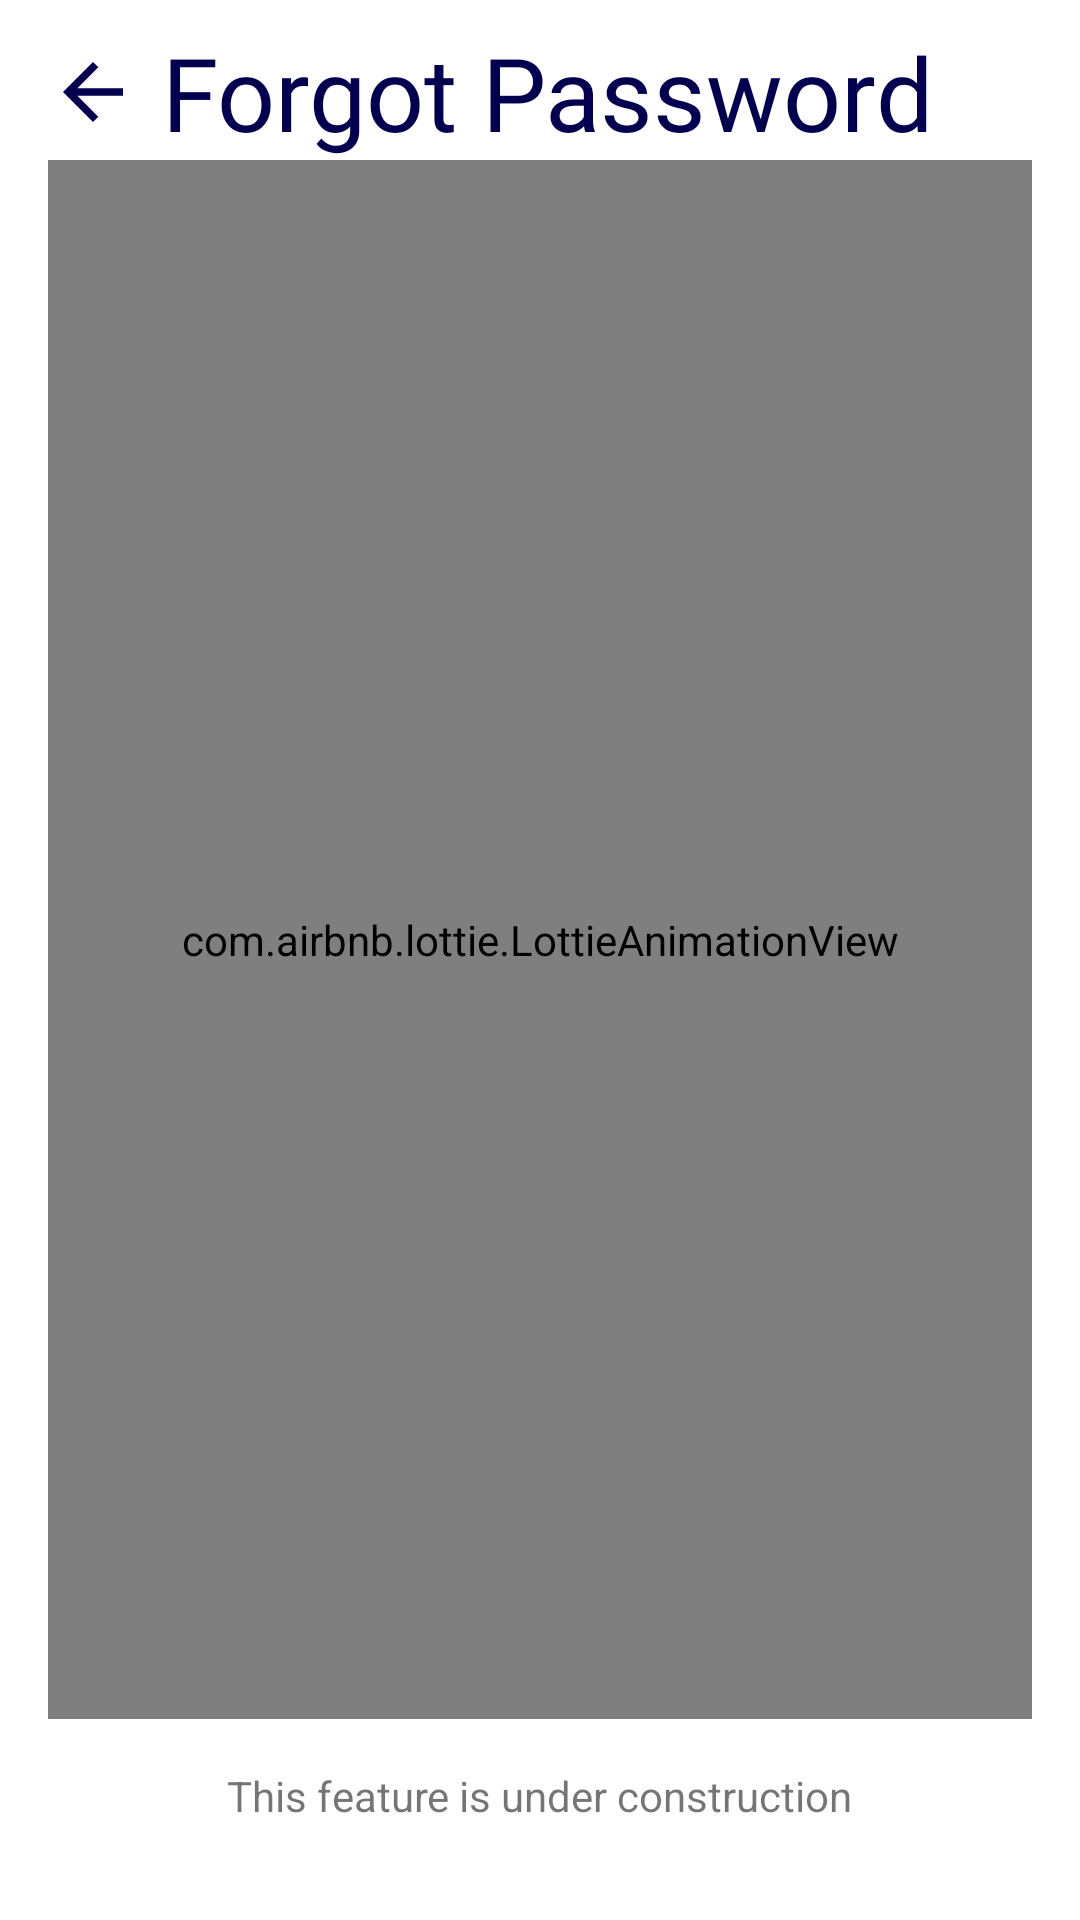

Write the Android layout XML for this screen, with the resource values it uses.
<!-- AndroidManifest.xml: application theme Theme.SocialApp -->
<!-- res/layout/fragment_forgot_password.xml -->
<?xml version="1.0" encoding="utf-8"?>
<androidx.constraintlayout.widget.ConstraintLayout xmlns:android="http://schemas.android.com/apk/res/android"
    xmlns:app="http://schemas.android.com/apk/res-auto"
    xmlns:tools="http://schemas.android.com/tools"
    android:id="@+id/frameLayout8"
    android:layout_width="match_parent"
    android:layout_height="match_parent"
    tools:context=".fragments.authentication.ForgotPasswordFragment">

    <com.airbnb.lottie.LottieAnimationView
        android:id="@+id/forgot_password_animation"
        android:layout_width="0dp"
        android:layout_height="0dp"
        android:layout_marginStart="16dp"
        android:layout_marginEnd="16dp"
        android:layout_marginBottom="16dp"
        app:layout_constraintBottom_toTopOf="@+id/forgot_password_text"
        app:layout_constraintEnd_toEndOf="parent"
        app:layout_constraintStart_toStartOf="parent"
        app:layout_constraintTop_toBottomOf="@+id/forgot_password_head_text"
        app:lottie_autoPlay="true"
        app:lottie_fileName="under_construction.json"
        app:lottie_loop="true" />

    <TextView
        android:id="@+id/forgot_password_text"
        android:layout_width="wrap_content"
        android:layout_height="wrap_content"
        android:layout_marginBottom="32dp"
        android:text="This feature is under construction"
        app:layout_constraintBottom_toBottomOf="parent"
        app:layout_constraintEnd_toEndOf="parent"
        app:layout_constraintStart_toStartOf="parent" />

    <TextView
        android:id="@+id/forgot_password_head_text"
        android:layout_width="wrap_content"
        android:layout_height="wrap_content"
        android:layout_marginStart="8dp"
        android:layout_marginTop="8dp"
        android:fontFamily="@font/museo700"
        android:text="Forgot Password"
        android:textColor="@color/dark_blue"
        android:textSize="34sp"
        app:layout_constraintStart_toEndOf="@+id/forgot_password_back"
        app:layout_constraintTop_toTopOf="parent" />

    <ImageView
        android:id="@+id/forgot_password_back"
        android:layout_width="30dp"
        android:layout_height="30dp"
        android:contentDescription="TODO"
        app:layout_constraintBottom_toBottomOf="@+id/forgot_password_head_text"
        app:layout_constraintStart_toStartOf="@+id/forgot_password_guidline"
        app:layout_constraintTop_toTopOf="@+id/forgot_password_head_text"
        app:srcCompat="@drawable/ic_back" />

    <androidx.constraintlayout.widget.Guideline
        android:id="@+id/forgot_password_guidline"
        android:layout_width="wrap_content"
        android:layout_height="wrap_content"
        android:orientation="vertical"
        app:layout_constraintGuide_begin="16dp" />


</androidx.constraintlayout.widget.ConstraintLayout>
<!-- resources referenced by this layout -->
<resources>
  <color name="dark_blue">#02004E</color>
  <!-- drawable ic_back (drawable) -->
  <vector android:height="24dp" android:tint="#02004E"
      android:viewportHeight="24" android:viewportWidth="24"
      android:width="24dp" xmlns:android="http://schemas.android.com/apk/res/android">
      <path android:fillColor="@android:color/white" android:pathData="M20,11H7.83l5.59,-5.59L12,4l-8,8 8,8 1.41,-1.41L7.83,13H20v-2z"/>
  </vector>
  <style name="Theme.SocialApp" parent="Theme.MaterialComponents.DayNight.NoActionBar">
  
          <item name="android:windowLightStatusBar" tools:targetApi="m">true</item>
  
          
          <item name="colorPrimary">@color/purple_500</item>
          <item name="colorPrimaryVariant">@color/purple_700</item>
          <item name="colorOnPrimary">@color/white</item>
          
          <item name="colorSecondary">@color/teal_200</item>
          <item name="colorSecondaryVariant">@color/teal_700</item>
          <item name="colorOnSecondary">@color/black</item>
          
          <item name="android:statusBarColor" tools:targetApi="l">?attr/colorOnPrimary</item>
          
      </style>
  <color name="purple_500">#FF6200EE</color>
  <color name="purple_700">#FF3700B3</color>
  <color name="white">#FFFFFFFF</color>
  <color name="teal_200">#FF03DAC5</color>
  <color name="teal_700">#FF018786</color>
  <color name="black">#FF000000</color>
</resources>
